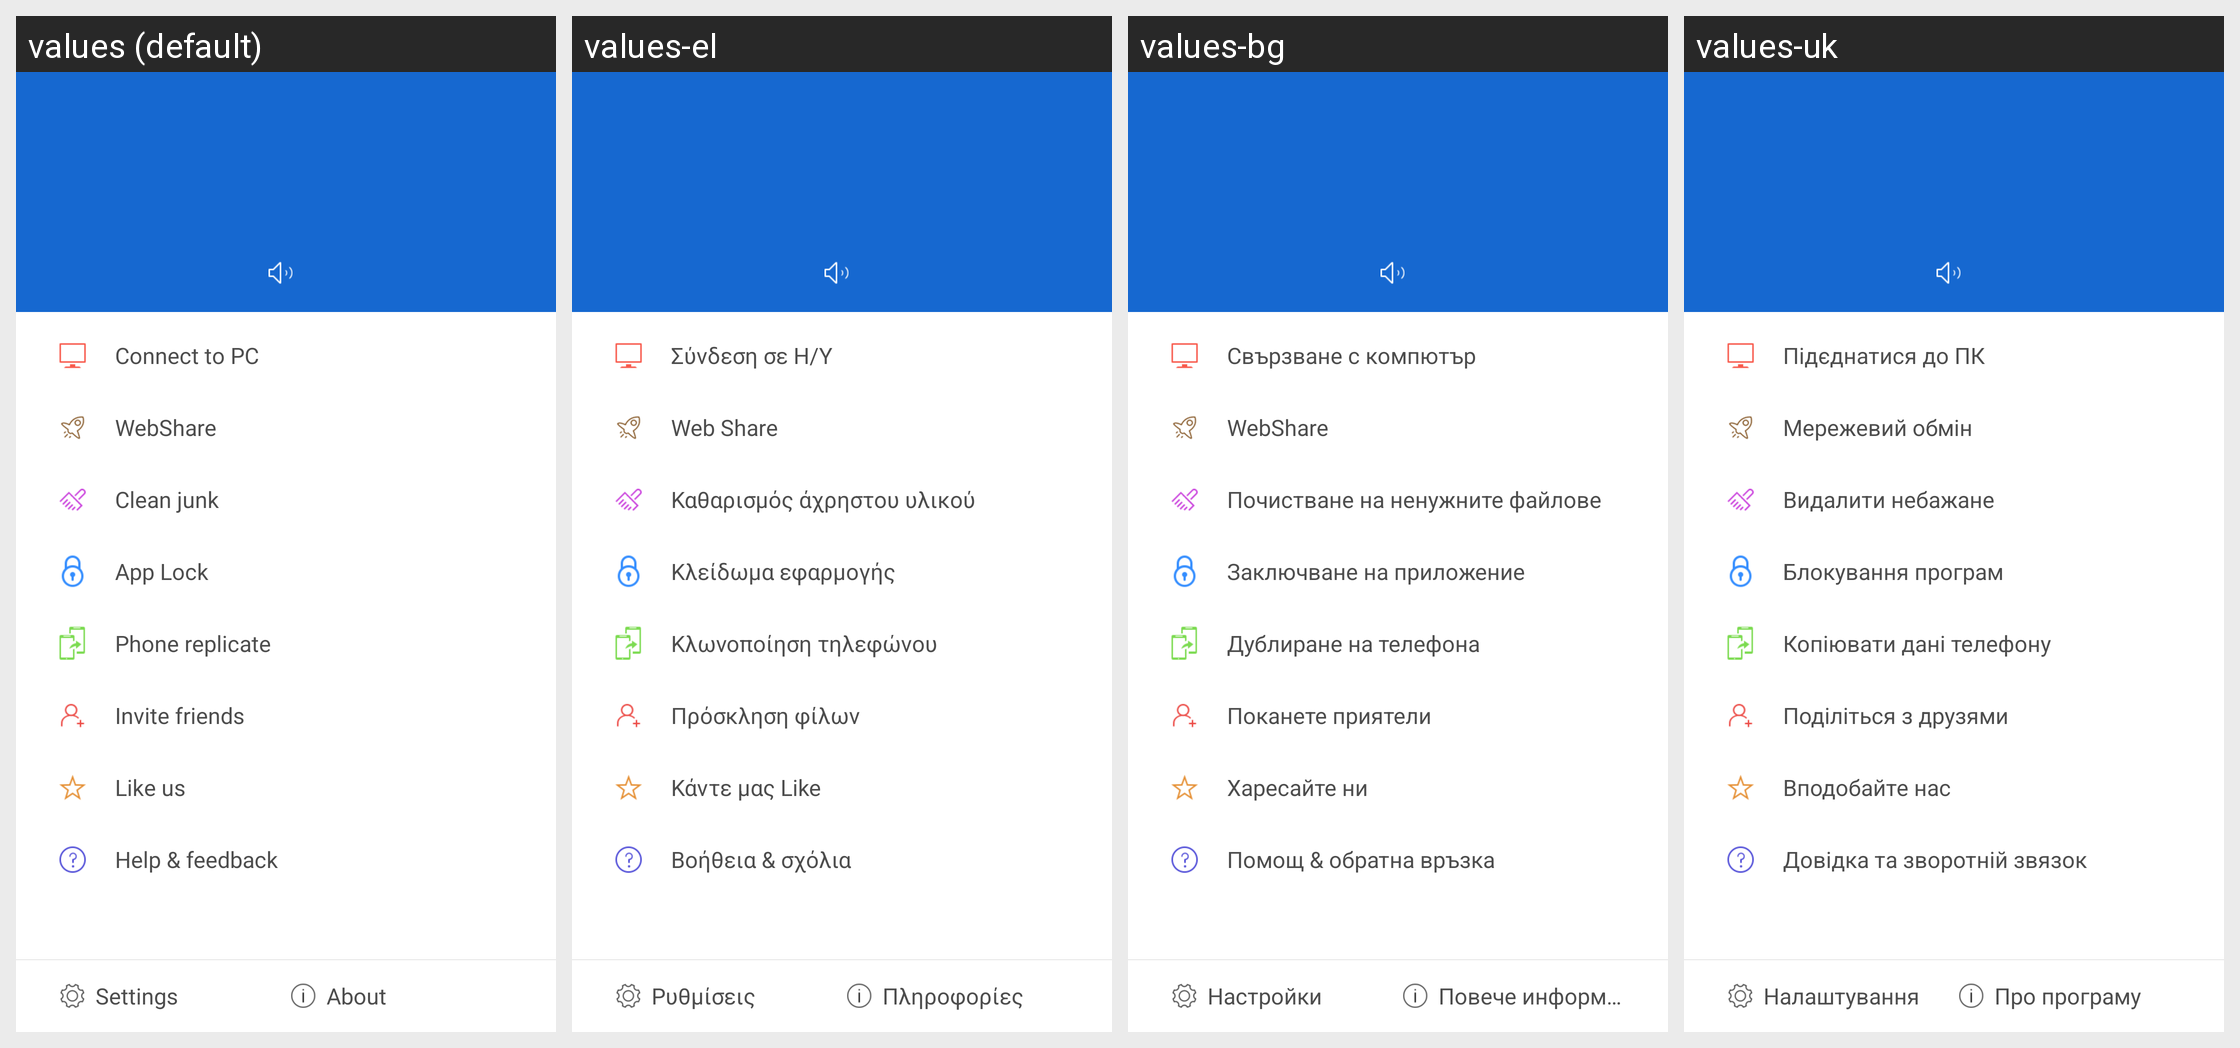

The Android screen above is rendered under several locales of the same app. Produce the string resources it draws, with the default and per-locale values.
Android screen res/layout/main_navigation_view.xml rendered under 4 locales, left to right: values (default), values-el, values-bg, values-uk. Device: Nexus 5 (rendered at 1080×1920; each locale shown at half size, 540×960, under a caption strip naming it); theme Theme.MaterialComponents.DayNight.NoActionBar.
Other locales in the repository, not shown: values-ar, values-bn, values-cs, values-de, values-es, values-et, values-fa, values-fi, values-fr, values-hi, values-hr, values-hu, values-in, values-it, values-iw, values-ja, values-ko, values-lt, values-lv, values-ms, values-pl, values-pt-rBR, values-pt-rPT, values-ro, values-ru, values-sk, values-sl, values-sr, values-th, values-tr, values-vi, values-zh-rCN, values-zh-rHK, values-zh-rTW.
Strings drawn on this screen, with the default value and each locale's value (text and hints the layout hard-codes, and strings that could not be matched under every locale, appear in the picture but are not listed):

pc_connect_name
  values: Connect to PC
  values-el: Σύνδεση σε Η/Υ
  values-bg: Свързване с компютър
  values-uk: Підєднатися до ПК

webshare_name
  values: WebShare
  values-el: Web Share
  values-bg: WebShare
  values-uk: Мережевий обмін

navigation_clean_name
  values: Clean junk
  values-el: Καθαρισμός άχρηστου υλικού
  values-bg: Почистване на ненужните файлове
  values-uk: Видалити небажане

lockit_enter_title
  values: App Lock
  values-el: Κλείδωμα εφαρμογής
  values-bg: Заключване на приложение
  values-uk: Блокування програм

navigation_clone_name
  values: Phone replicate
  values-el: Κλωνοποίηση τηλεφώνου
  values-bg: Дублиране на телефона
  values-uk: Копіювати дані телефону

navigation_invite_name
  values: Invite friends
  values-el: Πρόσκληση φίλων
  values-bg: Поканете приятели
  values-uk: Поділіться з друзями

navigation_rateus_name
  values: Like us
  values-el: Κάντε μας Like
  values-bg: Харесайте ни
  values-uk: Вподобайте нас

navigation_feedback_name
  values: Help & feedback
  values-el: Βοήθεια & σχόλια
  values-bg: Помощ & обратна връзка
  values-uk: Довідка та зворотній звязок

setting_name
  values: Settings
  values-el: Ρυθμίσεις
  values-bg: Настройки
  values-uk: Налаштування

about_name
  values: About
  values-el: Πληροφορίες
  values-bg: Повече информация
  values-uk: Про програму
